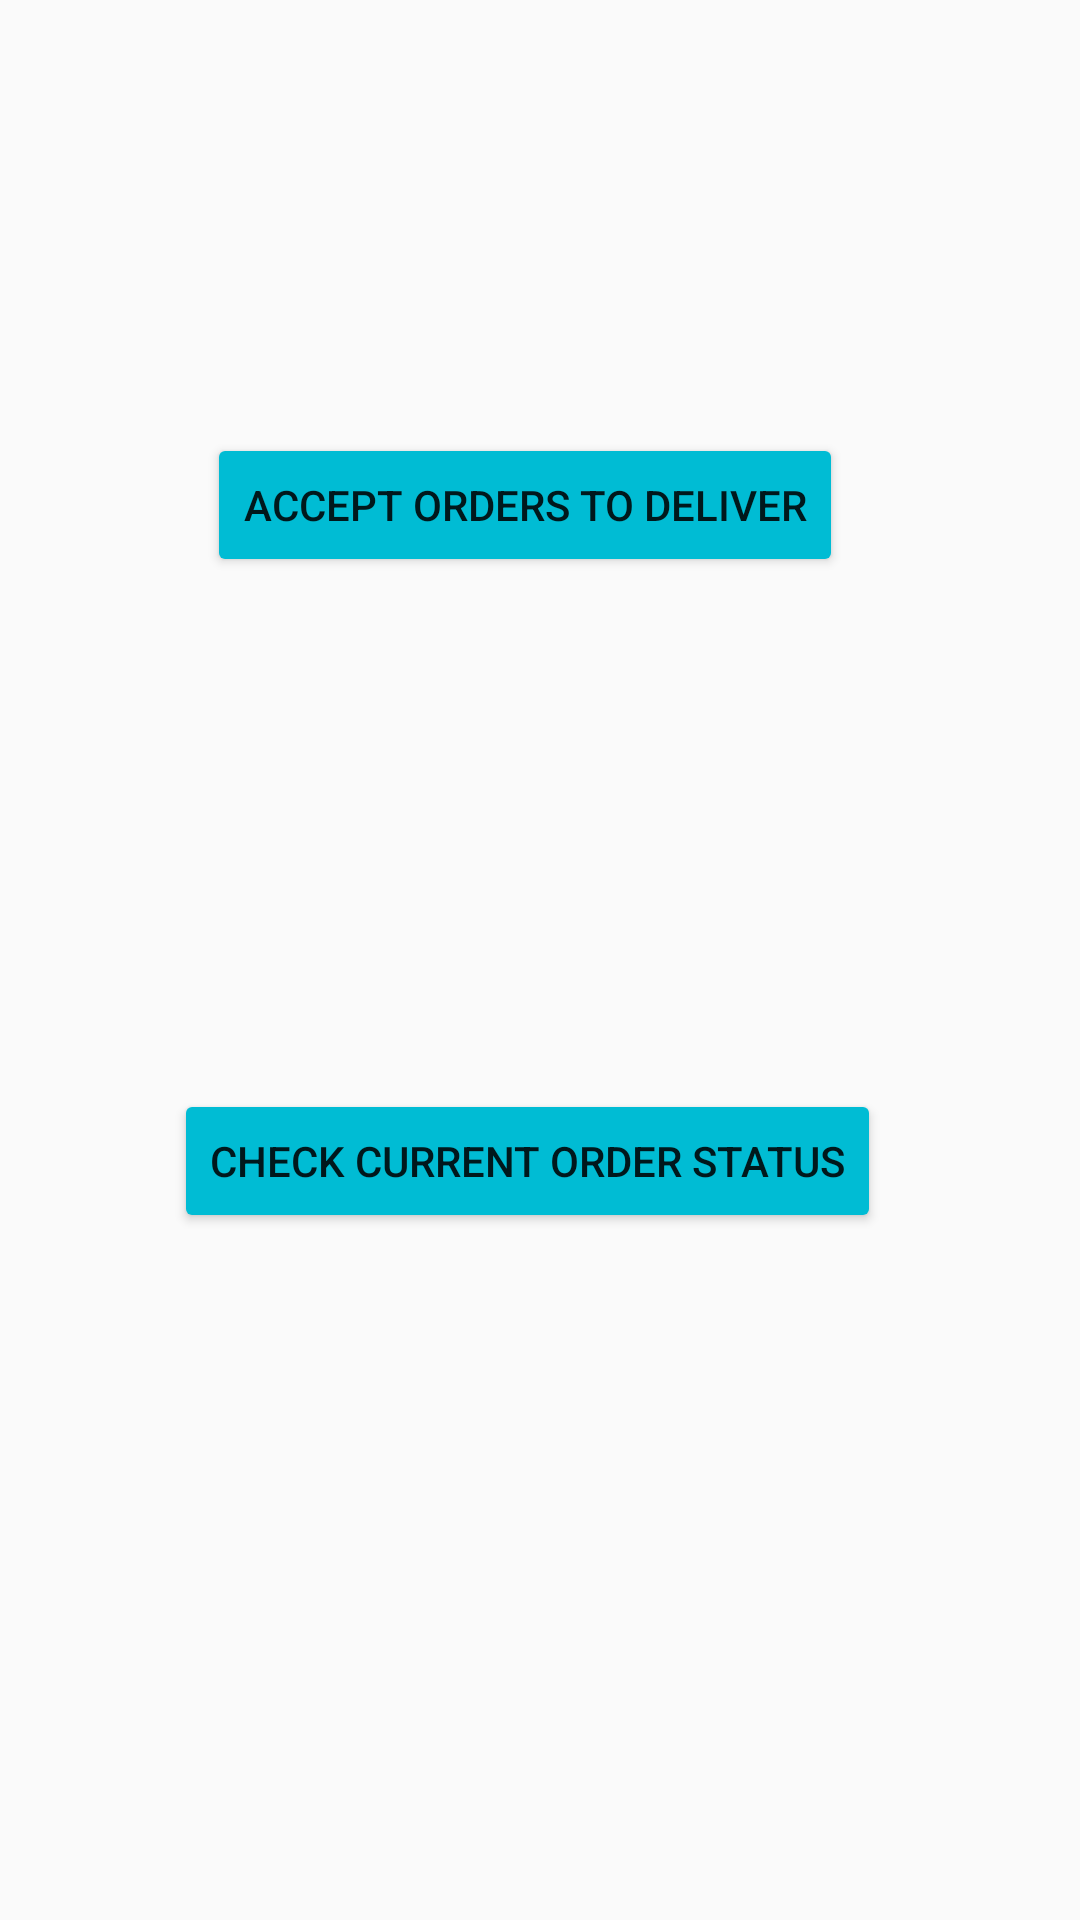

Layout XML and referenced resources for this Android screen:
<!-- AndroidManifest.xml: application theme AppTheme -->
<!-- res/layout/activity_staff_home_page.xml -->
<?xml version="1.0" encoding="utf-8"?>
<androidx.constraintlayout.widget.ConstraintLayout xmlns:android="http://schemas.android.com/apk/res/android"
    xmlns:app="http://schemas.android.com/apk/res-auto"
    xmlns:tools="http://schemas.android.com/tools"
    android:layout_width="match_parent"
    android:layout_height="match_parent"
    tools:context="com.example.belanjaskuy.StaffHomePage">

    <Button
        android:id="@+id/accpet_orders"
        android:layout_width="wrap_content"
        android:layout_height="wrap_content"
        android:text="Accept Orders to Deliver"
        app:layout_constraintBottom_toBottomOf="parent"
        app:layout_constraintEnd_toEndOf="parent"
        app:layout_constraintHorizontal_bias="0.467"
        app:layout_constraintStart_toStartOf="parent"
        app:layout_constraintTop_toTopOf="parent"
        app:layout_constraintVertical_bias="0.244" />

    <Button
        android:id="@+id/current_order_status"
        android:layout_width="wrap_content"
        android:layout_height="wrap_content"
        android:text="Check Current Order Status"
        app:layout_constraintBottom_toBottomOf="parent"
        app:layout_constraintEnd_toEndOf="parent"
        app:layout_constraintHorizontal_bias="0.467"
        app:layout_constraintStart_toStartOf="parent"
        app:layout_constraintTop_toTopOf="parent"
        app:layout_constraintVertical_bias="0.613" />
</androidx.constraintlayout.widget.ConstraintLayout>
<!-- resources referenced by this layout -->
<resources>
  <style name="AppTheme" parent="Theme.AppCompat.Light.NoActionBar">
  
      
          <item name="colorPrimary">@color/colorPrimary</item>
          <item name="colorPrimaryDark">@color/colorPrimaryDark</item>
          <item name="colorAccent">@color/colorAccent</item>
          <item name="colorButtonNormal">@color/colorButtonNormal</item>
      </style>
  <color name="colorPrimary">#FF03DAC5</color>
  <color name="colorPrimaryDark">#FF00796B</color>
  <color name="colorAccent">#FF25FF9B</color>
  <color name="colorButtonNormal">#FF00BCD4</color>
</resources>
